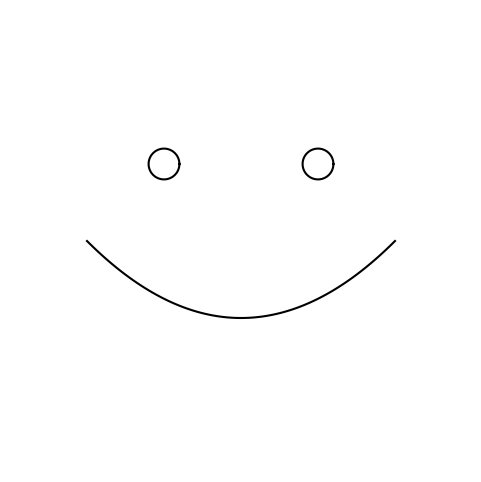

This chart was generated by the following Python code:
# 使用matplotlib绘制笑脸

import numpy as np
import matplotlib.pyplot as plt

# 圆的参数方程生成圆上的点
def circle_points(cx, cy, r, num_points=100):
    theta = np.linspace(0, 2*np.pi, num_points)
    x = cx + r * np.cos(theta)
    y = cy + r * np.sin(theta)
    return x, y

# 创建图像
fig, ax = plt.subplots(figsize=(6, 6))

# 绘制左眼
x_left_eye, y_left_eye = circle_points(-0.5, 0.5, 0.1)
ax.plot(x_left_eye, y_left_eye, 'k')

# 绘制右眼
x_right_eye, y_right_eye = circle_points(0.5, 0.5, 0.1)
ax.plot(x_right_eye, y_right_eye, 'k')

# 绘制微笑的嘴巴
x_mouth = np.linspace(-1, 1, 100)
y_mouth = 0.5 * x_mouth**2 - 0.5 # 向上弯曲的抛物线
ax.plot(x_mouth, y_mouth, 'k')

# 设置坐标轴等比例显示
ax.set_aspect('equal')
plt.xlim([-1.5, 1.5])
plt.ylim([-1.5, 1.5])

# 移除坐标轴
plt.axis('off')

plt.show()